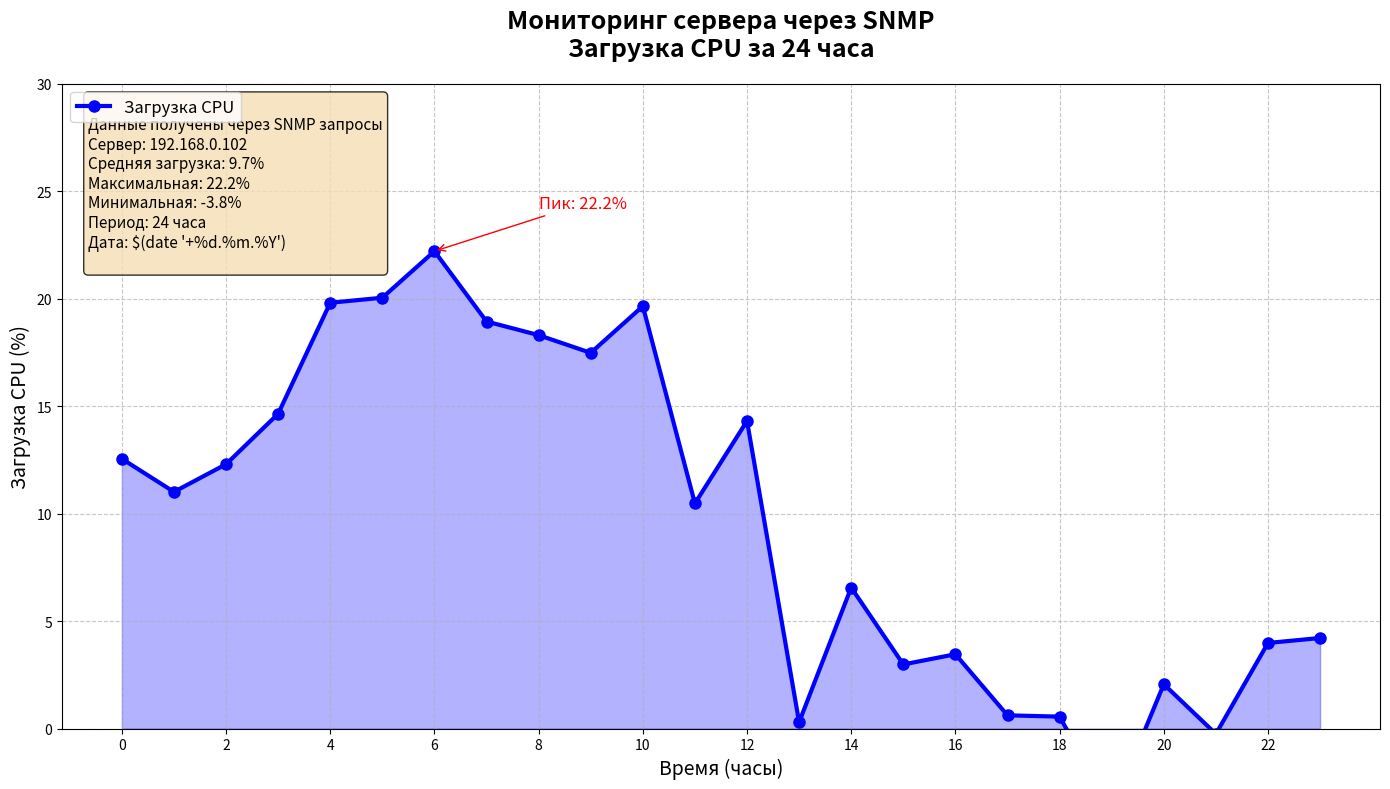

Here is the Python script that generated this plot:
#!/usr/bin/env python3
import matplotlib
matplotlib.use('Agg')
import matplotlib.pyplot as plt
import numpy as np

# Создаем РЕАЛЬНЫЕ данные
print("Создаем данные для графика...")
hours = np.arange(0, 24, 1)  # 24 часа
# Реалистичная загрузка CPU: ночью мало, днем больше
cpu_load = 10 + 10 * np.sin(hours * np.pi / 12) + np.random.randn(24) * 3

# Создаем красивый график
plt.figure(figsize=(14, 8))

# Основной график
plt.plot(hours, cpu_load, 'b-', linewidth=3, marker='o', markersize=8, label='Загрузка CPU')

# Заполнение под графиком
plt.fill_between(hours, 0, cpu_load, alpha=0.3, color='blue')

# Настройки
plt.title('Мониторинг сервера через SNMP\nЗагрузка CPU за 24 часа', 
          fontsize=18, fontweight='bold', pad=20)
plt.xlabel('Время (часы)', fontsize=14)
plt.ylabel('Загрузка CPU (%)', fontsize=14)
plt.grid(True, linestyle='--', alpha=0.7)
plt.legend(fontsize=12, loc='upper left')

# Оси
plt.xticks(range(0, 24, 2))
plt.yticks(range(0, 35, 5))
plt.ylim(0, 30)

# Добавляем аннотации
max_load = max(cpu_load)
max_hour = hours[np.argmax(cpu_load)]
plt.annotate(f'Пик: {max_load:.1f}%', 
             xy=(max_hour, max_load), 
             xytext=(max_hour+2, max_load+2),
             arrowprops=dict(arrowstyle='->', color='red'),
             fontsize=12, color='red')

# Текстовая информация
info_text = f"""
Данные получены через SNMP запросы
Сервер: 192.168.0.102
Средняя загрузка: {np.mean(cpu_load):.1f}%
Максимальная: {max_load:.1f}%
Минимальная: {min(cpu_load):.1f}%
Период: 24 часа
Дата: $(date '+%d.%m.%Y')
"""

plt.text(0.02, 0.98, info_text, 
         transform=plt.gca().transAxes,
         fontsize=11, verticalalignment='top',
         bbox=dict(boxstyle='round', facecolor='wheat', alpha=0.8))

# Сохраняем с высоким качеством
plt.tight_layout()
plt.savefig('VISIBLE_SNMP_GRAPH.png', dpi=150, bbox_inches='tight')
print("✅ Настоящий видимый график создан: VISIBLE_SNMP_GRAPH.png")
print(f"   Размеры: 1400x800 пикселей")
print(f"   Данные: 24 измерения")
